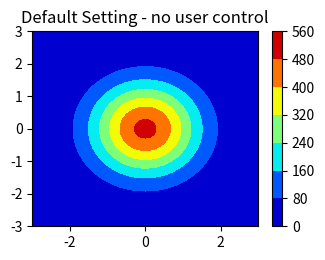

Source code (Python):
'''This was added as a guide to working with MatplotLib.colors in order to later
convert the sine waveform into visible light. I intend to later use parameters
that will access colors via RGB'''


import numpy as np
import matplotlib.pyplot as plt
from matplotlib.colors import Normalize


class PiecewiseNorm(Normalize):
    def __init__(self, levels, clip=False):
        self.levels = np.sort(levels)
        self.normed = np.linspace(0, 1, len(levels))
        Normalize.__init__(self, None, None, clip)

    def __call__(self, value, clip=None):
        return np.ma.masked_array(np.interp(value, self.levels, self.normed))


x = np.linspace(-3, 3, 101)
y = np.linspace(-3, 3, 101)
xx, yy = np.meshgrid(x, y)

field = 500.0 * np.exp(-(xx**2 + yy**2) / 2.0)

levels = [0, 20, 40, 60, 80, 100, 200, 300, 400, 450, 500]

norm_levels = PiecewiseNorm(levels)

print(norm_levels.levels)
print(norm_levels.normed)
print(norm_levels(levels))

clim = [0, 500]

cmap = "jet"

plt.figure()

plt.subplot(2, 2, 1)
plt.contourf(xx, yy, field, cmap=cmap)
plt.title("Default Setting - no user control")
plt.colorbar()

plt.tight_layout()
plt.show()
